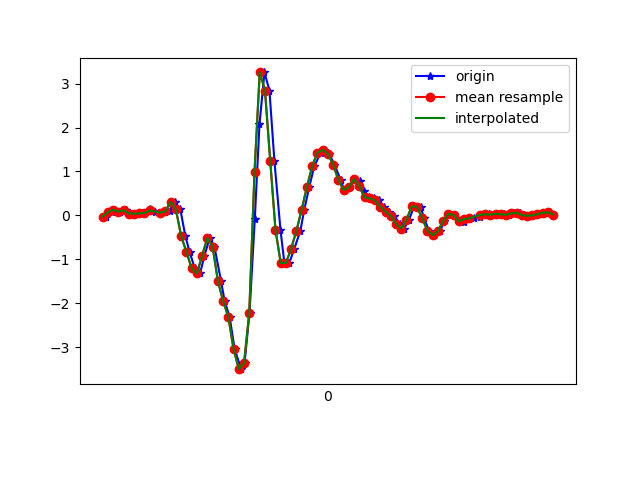

Source data for this figure (header and first rows):
1617819038752, 514682369543305, -0.027408171, 0.05077958, -0.06954161
1617819038775, 514682388570153, 0.06667, 0.1974, -0.06465
1617819038788, 514682407621785, 0.1326, -0.229, -0.00479
1617819038806, 514682426673433, 0.08499, -0.1203, -0.04633
1617819038828, 514682445700265, 0.1168, -0.24, 0.003762
1617819038849, 514682464681001, 0.04101, -0.1972, -0.01945
1617819038863, 514682483701177, 0.03857, 0.03978, -0.05366
1617819038885, 514682502746153, 0.04467, -0.2901, -0.01579
1617819038901, 514682521766345, 0.04956, -0.1679, -0.06343
1617819038920, 514682540811337, 0.1424, 0.004354, -0.08054
1617819038939, 514682559831529, 0.0801, -0.196, -0.05732
1617819038962, 514682578836745, 0.04956, -0.02008, -0.08542
1617819038977, 514682597879177, 0.07033, 0.006797, -0.05366
1617819038996, 514682616896809, 0.09599, 0.08254, -0.01334
1617819039015, 514682635939241, 0.3061, 0.4527, 0.008649
1617819039037, 514682654956873, 0.1339, 0.3196, 0.2041
1617819039056, 514682673981129, -0.4721, 0.5407, 0.5462
1617819039072, 514682692997801, -0.8289, 1.226, 0.9995
1617819039092, 514682712039273, -1.205, 1.54, 1.449
1617819039112, 514682731080745, -1.324, 2.285, 1.724
1617819039129, 514682750097449, -0.9193, 3.153, 1.897
1617819039149, 514682769150313, -0.5137, 3.924, 2.133
1617819039167, 514682788167465, -0.714, 4.486, 2.407
1617819039192, 514682807184617, -1.489, 4.763, 2.544
1617819039206, 514682826226601, -1.952, 4.917, 2.736
1617819039225, 514682845243817, -2.311, 5.006, 2.835
1617819039244, 514682864285801, -3.041, 5.165, 2.904
1617819039269, 514682883332521, -3.503, 5.132, 3.288
1617819039282, 514682902349801, -3.366, 4.691, 3.516
1617819039301, 514682921391977, -2.217, 4.03, 3.395
1617819039321, 514682940409321, -0.09094, 3.662, 2.911
1617819039339, 514682959451433, 2.074, 3.472, 2.04
1617819039358, 514682978469161, 3.254, 3.007, 1.189
1617819039377, 514682997511337, 2.841, 2.02, 0.534
1617819039396, 514683016553449, 1.238, 0.6042, -0.06832
1617819039419, 514683035570793, -0.3255, -0.6603, -0.5521
1617819039434, 514683054612969, -1.085, -1.48, -0.8857
1617819039453, 514683073621097, -1.083, -2.063, -1.118
1617819039472, 514683092662953, -0.758, -2.531, -1.283
1617819039495, 514683111680105, -0.3524, -2.98, -1.504
1617819039510, 514683130721961, 0.1302, -3.432, -1.74
1617819039529, 514683149739049, 0.647, -3.804, -1.924
1617819039548, 514683168780969, 1.115, -4.119, -1.994
1617819039573, 514683187816809, 1.43, -4.435, -2.013
1617819039586, 514683206833769, 1.489, -4.732, -1.971
1617819039605, 514683225875497, 1.402, -5.01, -1.971
1617819039625, 514683244892457, 1.153, -5.104, -1.973
1617819039649, 514683263934185, 0.8095, -5.023, -1.955
1617819039662, 514683282938537, 0.5737, -4.846, -1.936
1617819039682, 514683301980009, 0.6433, -4.606, -1.924
1617819039701, 514683320996585, 0.8266, -4.273, -1.889
1617819039724, 514683340037993, 0.7765, -3.828, -1.793
1617819039738, 514683359054697, 0.5492, -3.322, -1.624
1617819039757, 514683378086761, 0.4112, -2.784, -1.415
1617819039776, 514683397128041, 0.388, -2.244, -1.225
1617819039797, 514683416144489, 0.3379, -1.734, -1.031
1617819039814, 514683435185641, 0.1913, -1.149, -0.8649
1617819039834, 514683454202089, 0.08499, -0.5173, -0.6877
1617819039852, 514683473234025, -0.01397, 0.01168, -0.5375
1617819039877, 514683492250345, -0.1985, 0.3477, -0.4031
1617819039891, 514683511291369, -0.3023, 0.5566, -0.2626
... 30 more rows
